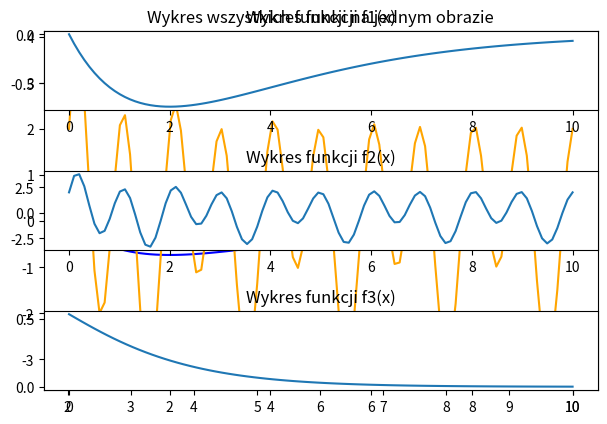

The matplotlib source for this figure:
import numpy as np
import matplotlib.pyplot as plt

x = np.linspace(0, 10, 100)

f1 = -x * np.exp(-x / 2)
f2 = np.sin(np.pi * x) + 2 * np.cos(2 * np.pi * x) + 3 * np.sin(2 * np.pi * x) * np.exp(-x / 2)
f3 = np.where(x > 2, 2 * x * np.exp(-x), np.nan)

# Wszystkie wykresy na jednym obrazie
plt.plot(x, f1, label="f1(x)", color="blue")
plt.plot(x, f2, label="f2(x)", color="orange")
plt.plot(x, f3, label="f3(x)", color="green")
plt.legend()
plt.title("Wykres wszystkich funkcji na jednym obrazie")
plt.show()


# Kazdy wykres osobno (podwykresy)
plt.subplot(3, 1, 1)
plt.plot(x, f1)
plt.title("Wykres funkcji f1(x)")

plt.subplot(3, 1, 2)
plt.plot(x, f2)
plt.title("Wykres funkcji f2(x)")

plt.subplot(3, 1, 3)
plt.plot(x, f3)
plt.title("Wykres funkcji f3(x)")

plt.tight_layout()
plt.show()
